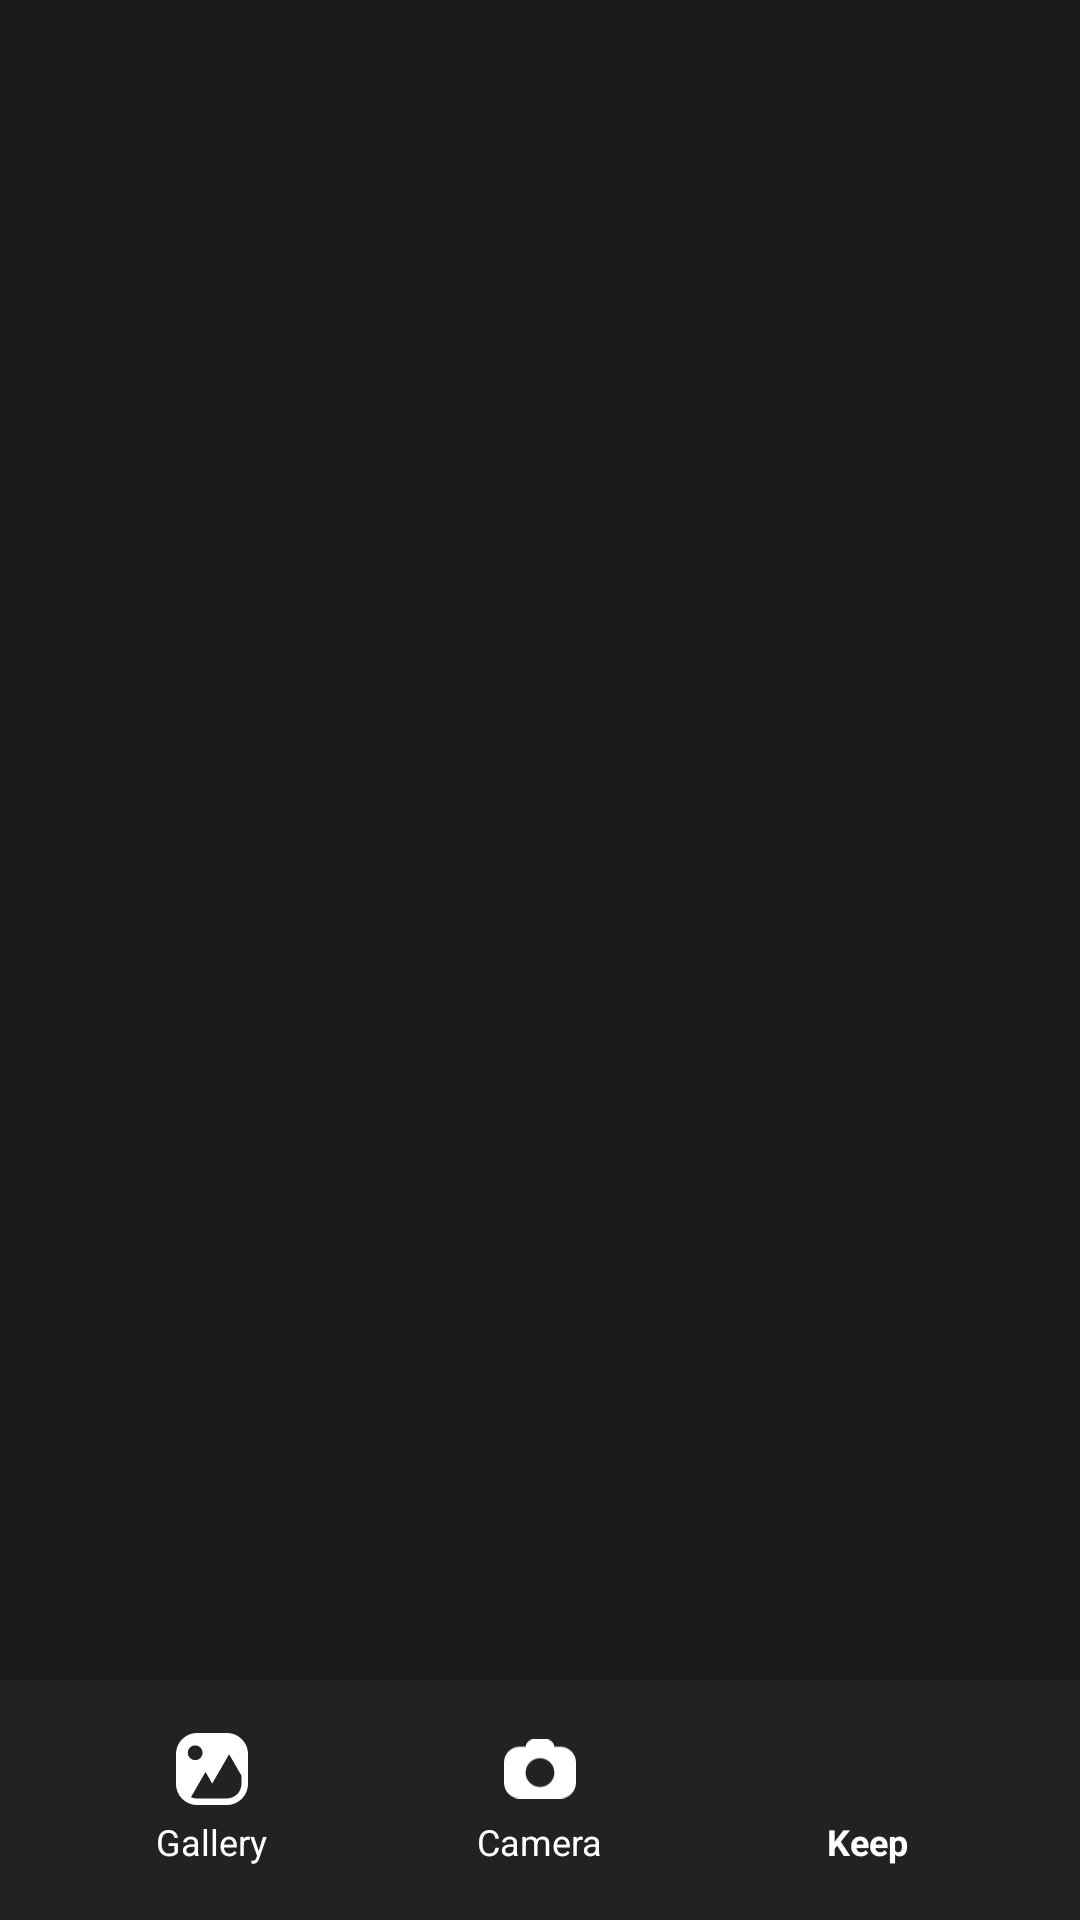

Reconstruct the res/layout file that produces this screen, plus the resources it refers to.
<!-- AndroidManifest.xml: application theme Theme.AppCompat.NoActionBar -->
<!-- res/layout/activity_crop.xml -->
<?xml version="1.0" encoding="utf-8"?>
<RelativeLayout xmlns:android="http://schemas.android.com/apk/res/android"
    xmlns:app="http://schemas.android.com/apk/res-auto"
    android:layout_width="match_parent"
    android:layout_height="match_parent"
    android:background="#1A1A1A">

    <FrameLayout
        android:id="@+id/crop_view_container"
        android:layout_width="match_parent"
        android:layout_height="match_parent"
        android:layout_above="@+id/bottom_panel" />

    <ImageView
        android:id="@+id/btn_close_crop"
        android:layout_width="48dp"
        android:layout_height="48dp"
        android:layout_alignParentTop="true"
        android:layout_alignParentRight="true"
        android:layout_alignParentEnd="true"
        android:layout_margin="16dp"
        android:background="?android:attr/selectableItemBackground"
        android:padding="12dp"
        app:srcCompat="@drawable/ic_cross_cancel"
        app:tint="#FFFFFF" />

    <LinearLayout
        android:id="@+id/bottom_panel"
        android:layout_width="match_parent"
        android:layout_height="80dp"
        android:layout_alignParentBottom="true"
        android:background="#222222"
        android:gravity="center"
        android:orientation="horizontal"
        android:paddingHorizontal="16dp">

        <LinearLayout
            android:id="@+id/btn_select_another"
            android:layout_width="0dp"
            android:layout_height="match_parent"
            android:layout_weight="1"
            android:background="?android:attr/selectableItemBackground"
            android:clickable="true"
            android:focusable="true"
            android:gravity="center"
            android:orientation="vertical">
            <ImageView
                android:layout_width="24dp"
                android:layout_height="24dp"
                app:srcCompat="@drawable/ic_gallery"
                app:tint="#FFFFFF" />
            <TextView
                android:layout_width="wrap_content"
                android:layout_height="wrap_content"
                android:layout_marginTop="4dp"
                android:text="Gallery"
                android:textColor="#FFFFFF"
                android:textSize="12sp" />
        </LinearLayout>

        <LinearLayout
            android:id="@+id/btn_camera"
            android:layout_width="0dp"
            android:layout_height="match_parent"
            android:layout_weight="1"
            android:background="?android:attr/selectableItemBackground"
            android:clickable="true"
            android:focusable="true"
            android:gravity="center"
            android:orientation="vertical">
            <ImageView
                android:layout_width="24dp"
                android:layout_height="24dp"
                app:srcCompat="@drawable/ic_camera"
                app:tint="#FFFFFF" />

            <TextView
            android:layout_width="wrap_content"
            android:layout_height="wrap_content"
            android:layout_marginTop="4dp"
            android:text="Camera"
            android:textColor="#FFFFFF"
            android:textSize="12sp" />
        </LinearLayout>

        <LinearLayout
            android:id="@+id/btn_keep"
            android:layout_width="0dp"
            android:layout_height="match_parent"
            android:layout_weight="1"
            android:background="?android:attr/selectableItemBackground"
            android:clickable="true"
            android:focusable="true"
            android:gravity="center"
            android:orientation="vertical">
            <ImageView
                android:layout_width="24dp"
                android:layout_height="24dp"
                app:srcCompat="@drawable/ic_arrow_right"
                app:tint="#FFFFFF" />
            <TextView
                android:layout_width="wrap_content"
                android:layout_height="wrap_content"
                android:layout_marginTop="4dp"
                android:text="Keep"
                android:textColor="#FFFFFF"
                android:textSize="12sp"
                android:textStyle="bold" />
        </LinearLayout>

    </LinearLayout>
</RelativeLayout>
<!-- resources referenced by this layout -->
<resources>
  <!-- drawable ic_camera (drawable) -->
  <vector xmlns:android="http://schemas.android.com/apk/res/android"
      android:width="100dp"
      android:height="82dp"
      android:viewportWidth="100"
      android:viewportHeight="82">
    <path
        android:pathData="M59,0C64.738,0 69.448,4.394 69.953,10H78C90.15,10 100,19.85 100,32V60C100,72.15 90.15,82 78,82H22C9.85,82 0,72.15 0,60V32C0,19.85 9.85,10 22,10H30.047C30.552,4.394 35.262,0 41,0H59ZM50,26C38.954,26 30,34.954 30,46C30,57.046 38.954,66 50,66C61.046,66 70,57.046 70,46C70,34.954 61.046,26 50,26Z"
        android:fillColor="#ffffff"/>
  </vector>
  <!-- drawable ic_gallery (drawable) -->
  <vector xmlns:android="http://schemas.android.com/apk/res/android"
      android:width="122dp"
      android:height="122dp"
      android:viewportWidth="122"
      android:viewportHeight="122">
    <path
        android:pathData="M86,0C105.882,0 122,16.118 122,36V86C122,105.882 105.882,122 86,122H36C16.118,122 0,105.882 0,86V36C0,16.118 16.118,0 36,0H86ZM61.34,85.641L50,66L25.383,108.638C28.606,110.152 32.203,111 36,111H86C99.591,111 110.65,100.154 110.992,86.646L111,86V72.372L90,36L61.34,85.641ZM32.5,21C25.596,21 20,26.596 20,33.5C20,40.404 25.596,46 32.5,46C39.404,46 45,40.404 45,33.5C45,26.596 39.404,21 32.5,21Z"
        android:fillColor="#ffffff"/>
  </vector>
</resources>
